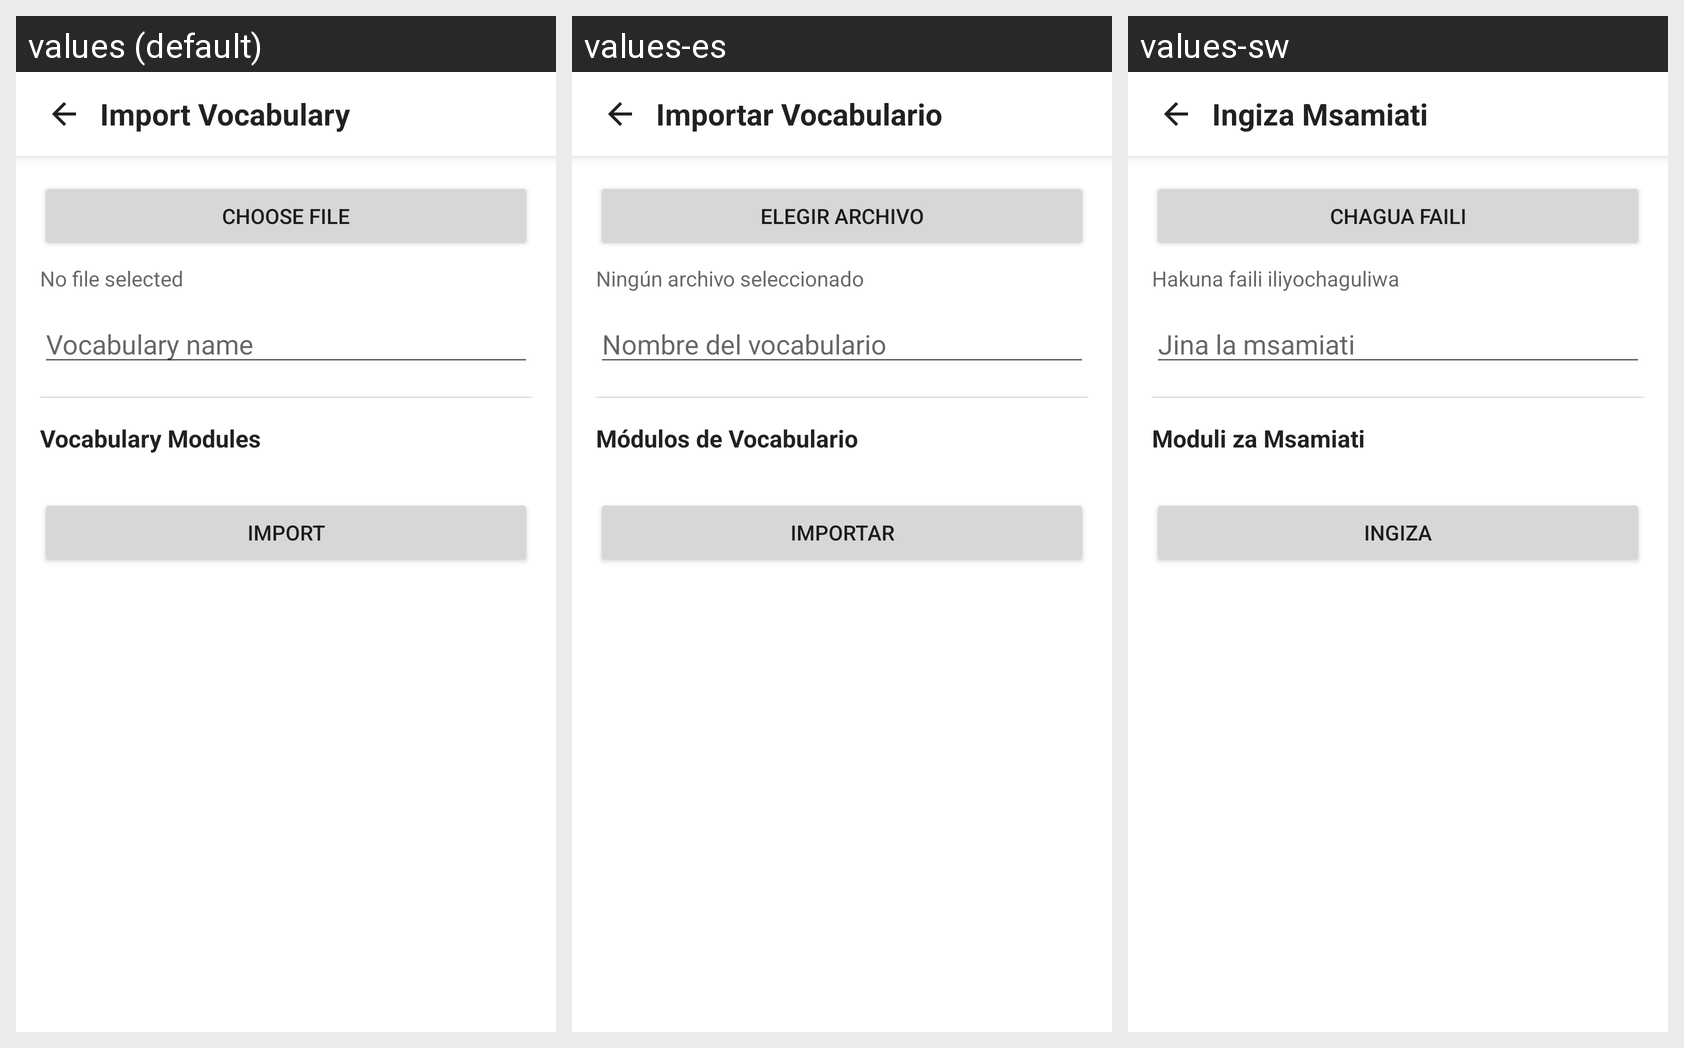

The Android screen above is rendered under several locales of the same app. Produce the string resources it draws, with the default and per-locale values.
Android screen res/layout/activity_vocabulary_import.xml rendered under 3 locales, left to right: values (default), values-es, values-sw. Device: Nexus 5 (rendered at 1080×1920; each locale shown at half size, 540×960, under a caption strip naming it); theme Theme.MaterialComponents.DayNight.NoActionBar.
Strings drawn on this screen, with the default value and each locale's value (text and hints the layout hard-codes, and strings that could not be matched under every locale, appear in the picture but are not listed):

vocab_import_title
  values: Import Vocabulary
  values-es: Importar Vocabulario
  values-sw: Ingiza Msamiati

vocab_import_choose_file
  values: Choose file
  values-es: Elegir archivo
  values-sw: Chagua faili

no_file_selected
  values: No file selected
  values-es: Ningún archivo seleccionado
  values-sw: Hakuna faili iliyochaguliwa

hint_vocab_name
  values: Vocabulary name
  values-es: Nombre del vocabulario
  values-sw: Jina la msamiati

vocab_import_modules_heading
  values: Vocabulary Modules
  values-es: Módulos de Vocabulario
  values-sw: Moduli za Msamiati

label_import
  values: Import
  values-es: Importar
  values-sw: Ingiza
